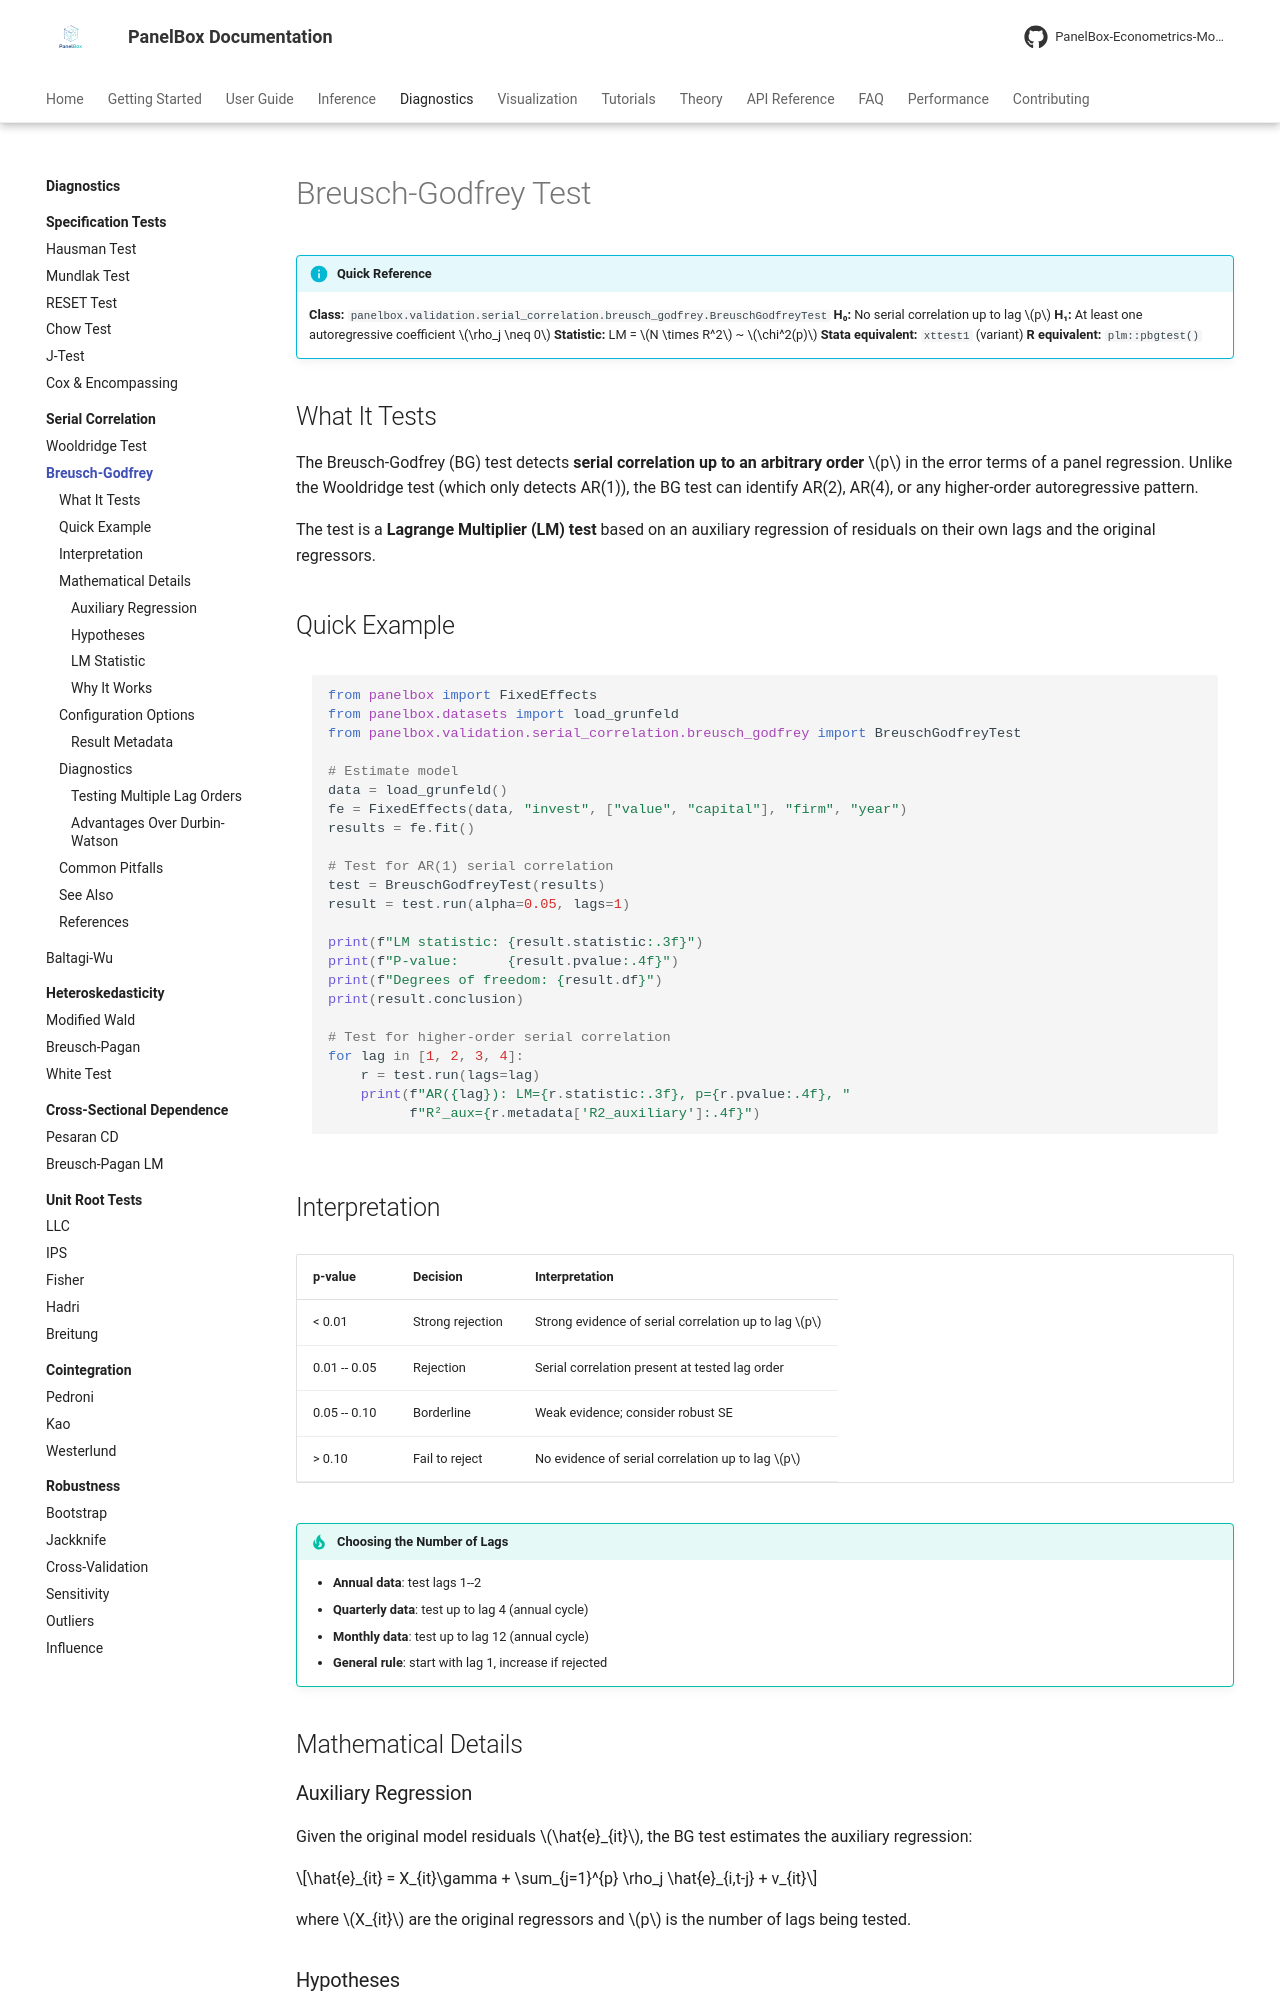

repository: PanelBox-Econometrics-Model/panelbox · page: diagnostics/serial-correlation/breusch-godfrey/index.html · generator: mkdocs

---
title: "Breusch-Godfrey Test"
description: "Breusch-Godfrey LM test for higher-order serial correlation in panel data models using PanelBox."
---

# Breusch-Godfrey Test

!!! info "Quick Reference"
    **Class:** `panelbox.validation.serial_correlation.breusch_godfrey.BreuschGodfreyTest`
    **H₀:** No serial correlation up to lag $p$
    **H₁:** At least one autoregressive coefficient $\rho_j \neq 0$
    **Statistic:** LM = $N \times R^2$ ~ $\chi^2(p)$
    **Stata equivalent:** `xttest1` (variant)
    **R equivalent:** `plm::pbgtest()`

## What It Tests

The Breusch-Godfrey (BG) test detects **serial correlation up to an arbitrary order** $p$ in the error terms of a panel regression. Unlike the Wooldridge test (which only detects AR(1)), the BG test can identify AR(2), AR(4), or any higher-order autoregressive pattern.

The test is a **Lagrange Multiplier (LM) test** based on an auxiliary regression of residuals on their own lags and the original regressors.

## Quick Example

```python
from panelbox import FixedEffects
from panelbox.datasets import load_grunfeld
from panelbox.validation.serial_correlation.breusch_godfrey import BreuschGodfreyTest

# Estimate model
data = load_grunfeld()
fe = FixedEffects(data, "invest", ["value", "capital"], "firm", "year")
results = fe.fit()

# Test for AR(1) serial correlation
test = BreuschGodfreyTest(results)
result = test.run(alpha=0.05, lags=1)

print(f"LM statistic: {result.statistic:.3f}")
print(f"P-value:      {result.pvalue:.4f}")
print(f"Degrees of freedom: {result.df}")
print(result.conclusion)

# Test for higher-order serial correlation
for lag in [1, 2, 3, 4]:
    r = test.run(lags=lag)
    print(f"AR({lag}): LM={r.statistic:.3f}, p={r.pvalue:.4f}, "
          f"R²_aux={r.metadata['R2_auxiliary']:.4f}")
```

## Interpretation

| p-value | Decision | Interpretation |
|---------|----------|----------------|
| < 0.01 | Strong rejection | Strong evidence of serial correlation up to lag $p$ |
| 0.01 -- 0.05 | Rejection | Serial correlation present at tested lag order |
| 0.05 -- 0.10 | Borderline | Weak evidence; consider robust SE |
| > 0.10 | Fail to reject | No evidence of serial correlation up to lag $p$ |

!!! tip "Choosing the Number of Lags"
    - **Annual data**: test lags 1--2
    - **Quarterly data**: test up to lag 4 (annual cycle)
    - **Monthly data**: test up to lag 12 (annual cycle)
    - **General rule**: start with lag 1, increase if rejected

## Mathematical Details

### Auxiliary Regression

Given the original model residuals $\hat{e}_{it}$, the BG test estimates the auxiliary regression:

$$\hat{e}_{it} = X_{it}\gamma + \sum_{j=1}^{p} \rho_j \hat{e}_{i,t-j} + v_{it}$$

where $X_{it}$ are the original regressors and $p$ is the number of lags being tested.
